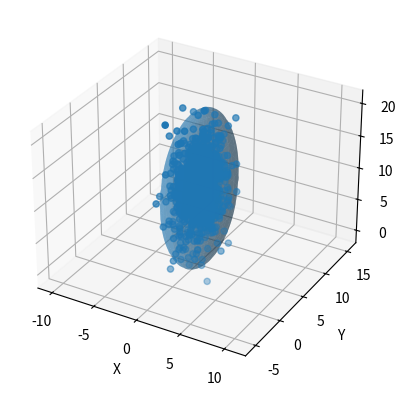

Reproduce this figure in Python.
"""
[redacted]
[redacted]
"""
from os import path

import matplotlib.pyplot as plt
import numpy as np


def sort_eigval(cov, asc=True):
    eigval, eigvec = np.linalg.eigh(cov)
    order = eigval.argsort()

    return eigval[order], eigvec[:, order]


def plot_3d_covariance(ax, mean, cov, std=1.0, color=None, alpha=1.0, N=60, **kwargs):
    mean = np.atleast_2d(mean)
    if mean.shape != (1, 3):
        raise ValueError("mean must be convertible to a 1x3 row vector")
    if cov.shape != (3, 3):
        raise ValueError("covariance must be 3x3")

    mean = mean[0]
    cov = np.asarray(cov)
    eigval, eigvec = sort_eigval(cov)
    radii = std * np.sqrt(np.real(eigval))

    if eigval[0] < 0:
        raise ValueError("covariance matrix must be positive definite")

    # calculate cartesian coordinates for the ellipsoid surface
    u = np.linspace(0.0, 2.0 * np.pi, N)
    v = np.linspace(0.0, np.pi, N)
    x = np.outer(np.cos(u), np.sin(v)) * radii[0]
    y = np.outer(np.sin(u), np.sin(v)) * radii[1]
    z = np.outer(np.ones_like(u), np.cos(v)) * radii[2]

    # rotate data with eigenvector and center on mu
    a = np.kron(eigvec[:, 0], x)
    b = np.kron(eigvec[:, 1], y)
    c = np.kron(eigvec[:, 2], z)

    data = a + b + c
    N = data.shape[0]
    x = data[:, 0:N] + mean[0]
    y = data[:, N : N * 2] + mean[1]
    z = data[:, N * 2 :] + mean[2]

    ax.plot_surface(
        x, y, z, rstride=3, cstride=3, linewidth=0.1, alpha=alpha, color=color, **kwargs
    )

    r = radii.max()
    ax.set(
        xlabel="X",
        ylabel="Y",
        zlabel="Z",
        xlim=(-r + mean[0], r + mean[0]),
        ylim=(-r + mean[1], r + mean[1]),
        zlim=(-r + mean[2], r + mean[2]),
    )


mu = [0.3, 5.0, 10.0]
C = np.array([[1.0, 0.03, 0.2], [0.03, 4.0, 0.0], [0.2, 0.0, 16.1]])
sample = np.random.multivariate_normal(mu, C, size=1000)

fig = plt.gcf()
ax = fig.add_subplot(111, projection="3d")
plot_3d_covariance(ax, mu, C, alpha=0.4, std=3)
ax.scatter(sample[:, 0], sample[:, 1], zs=sample[:, 2])
plt.show()
